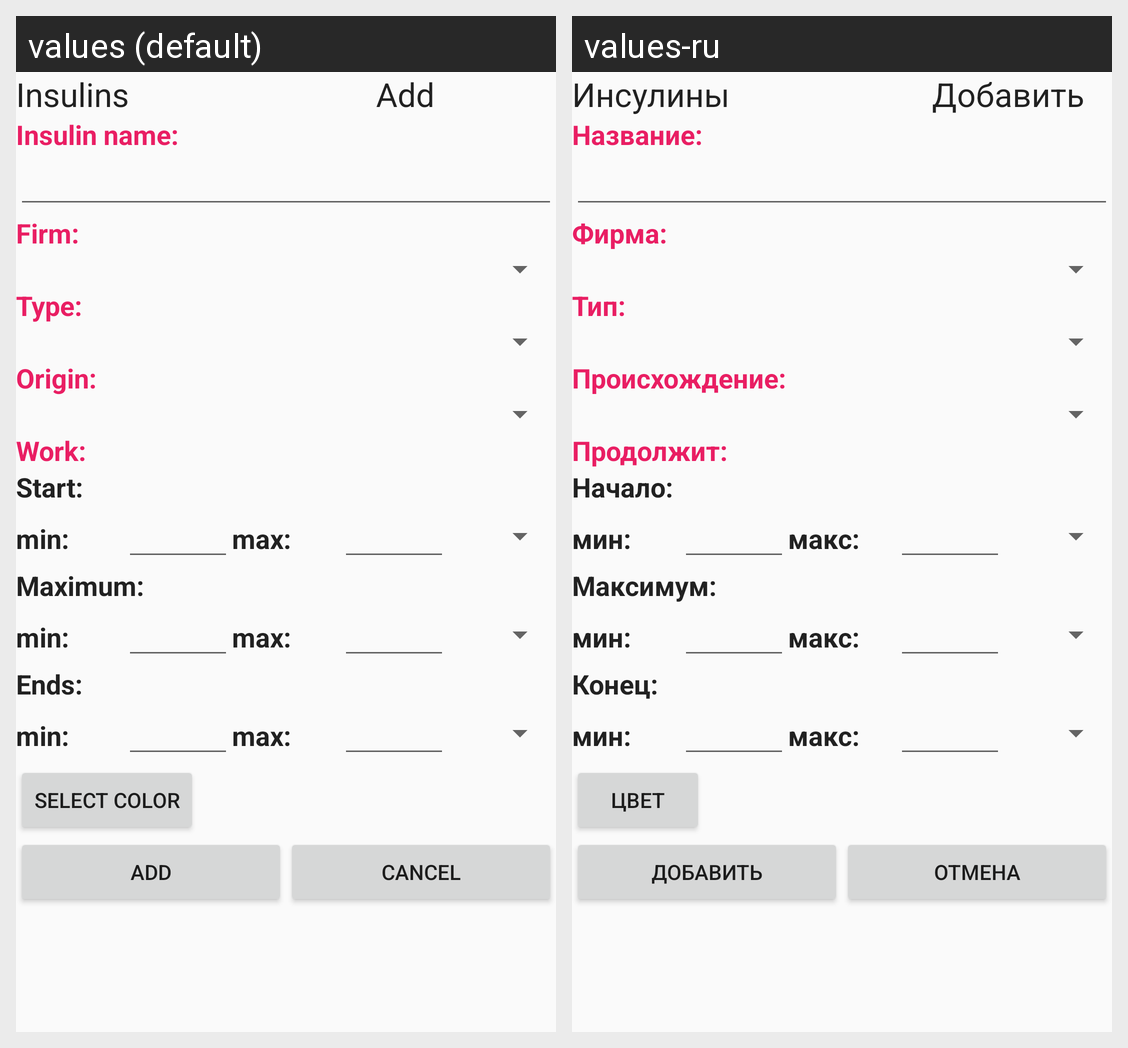

Translations of the strings shown on this Android screen, per locale in the grid:
Android screen res/layout/insulin_desc_add.xml rendered under 2 locales, left to right: values (default), values-ru. Device: Nexus 5 (rendered at 1080×1920; each locale shown at half size, 540×960, under a caption strip naming it); theme AppTheme.Light.
Strings drawn on this screen, with the default value and each locale's value (text and hints the layout hard-codes, and strings that could not be matched under every locale, appear in the picture but are not listed):

insulin_label
  values: Insulins
  values-ru: Инсулины

label_mode_add
  values: Add
  values-ru: Добавить

insulin_desc_name
  values: Insulin name:
  values-ru: Название:

insulin_desc_firm
  values: Firm:
  values-ru: Фирма:

insulin_desc_type
  values: Type:
  values-ru: Тип:

insulin_desc_origin
  values: Origin:
  values-ru: Происхождение:

insulin_desc_work
  values: Work:
  values-ru: Продолжит:

insulin_desc_start
  values: Start:
  values-ru: Начало:

insulin_desc_label_min
  values: min:
  values-ru: мин:

insulin_desc_label_max
  values: max:
  values-ru: макс:

insulin_desc_max
  values: Maximum:
  values-ru: Максимум:

insulin_desc_ends
  values: Ends:
  values-ru: Конец:

button_insulin_color
  values: Select color
  values-ru: Цвет

label_mode_cancel
  values: Cancel
  values-ru: Отмена
